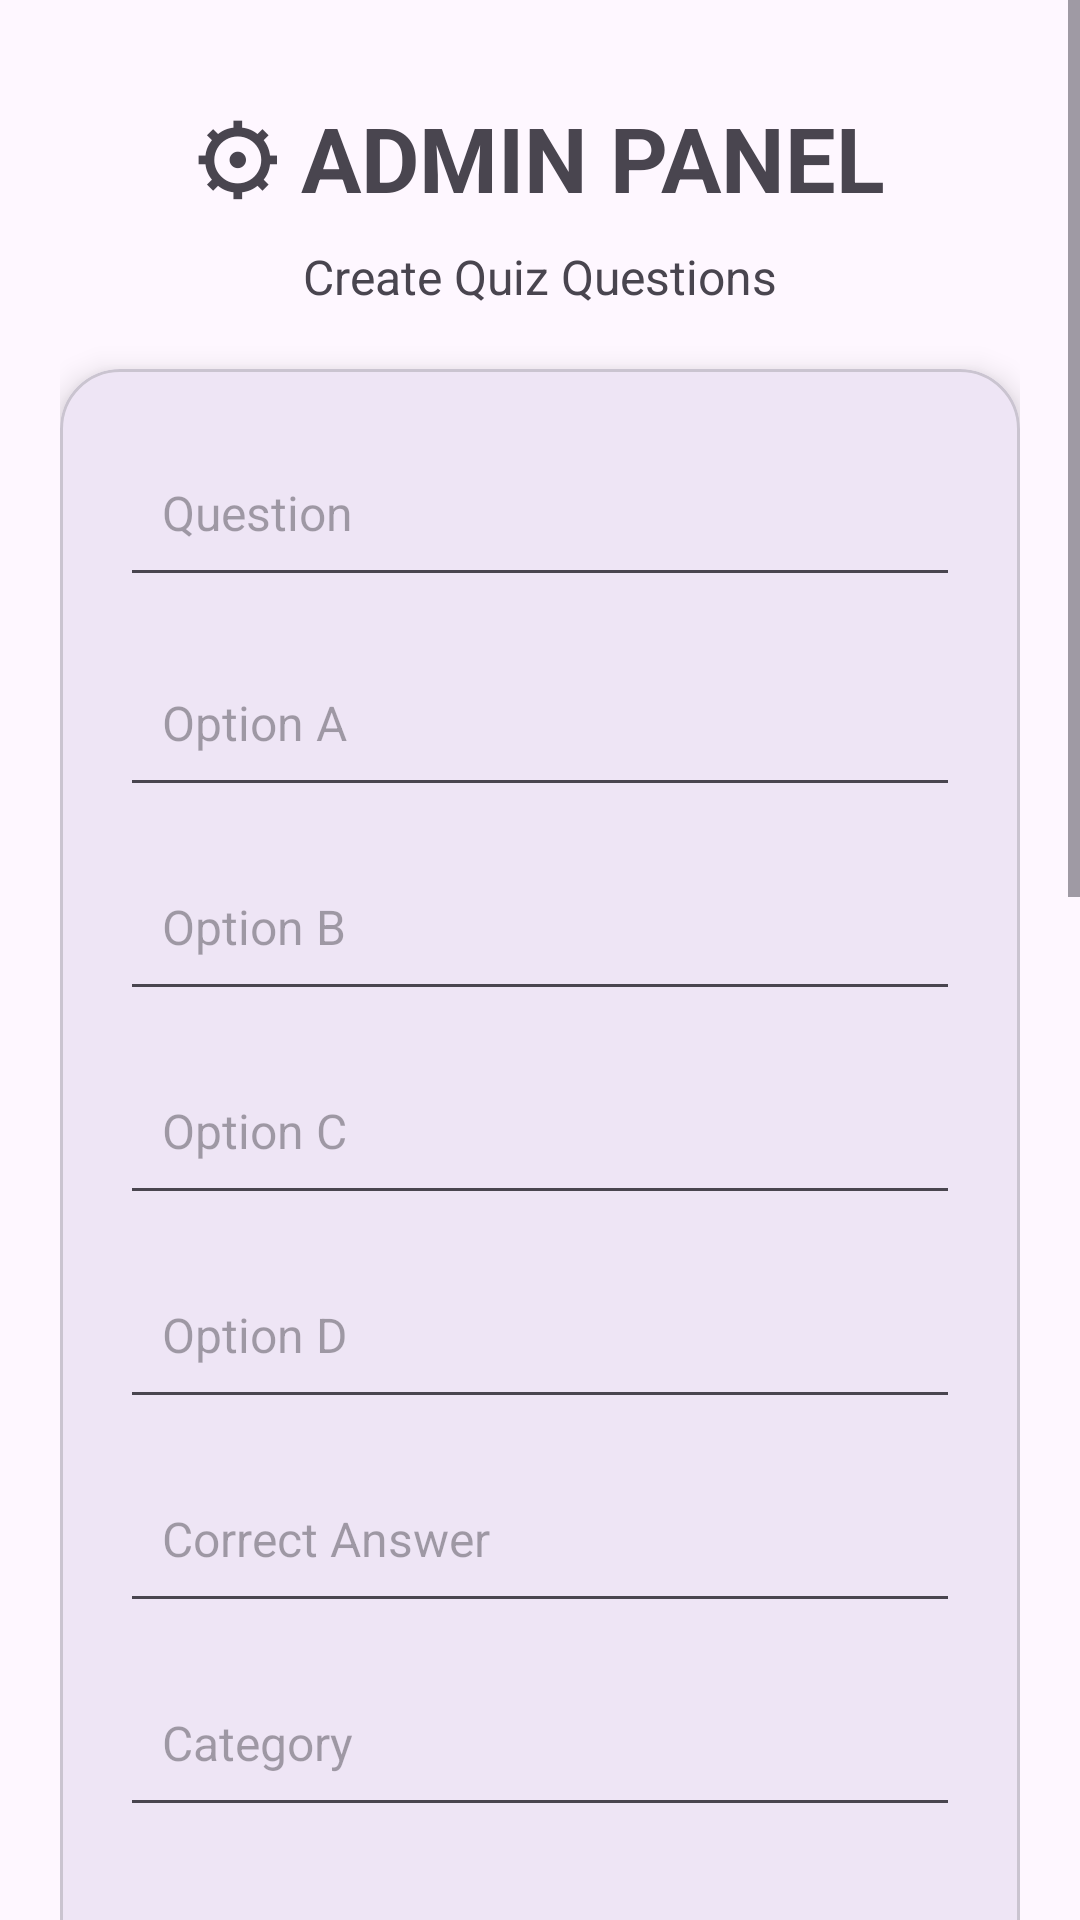

Reconstruct the res/layout file that produces this screen, plus the resources it refers to.
<!-- AndroidManifest.xml: application theme Theme.OstaniBeden -->
<!-- res/layout/activity_admin.xml -->
<?xml version="1.0" encoding="utf-8"?>
<ScrollView
    xmlns:android="http://schemas.android.com/apk/res/android"
    xmlns:tools="http://schemas.android.com/tools"
    xmlns:app="http://schemas.android.com/apk/res-auto"
    android:layout_width="match_parent"
    android:layout_height="match_parent"
    android:fillViewport="true"
    tools:context=".AdminActivity">

    <LinearLayout
        android:layout_width="match_parent"
        android:layout_height="wrap_content"
        android:orientation="vertical"
        android:padding="20dp">

        <TextView
            android:id="@+id/tvAdminTitle"
            android:layout_width="wrap_content"
            android:layout_height="wrap_content"
            android:text="⚙ ADMIN PANEL"
            android:textSize="30sp"
            android:textStyle="bold"
            android:layout_gravity="center_horizontal"
            android:layout_marginTop="12dp"/>

        <TextView
            android:layout_width="wrap_content"
            android:layout_height="wrap_content"
            android:text="Create Quiz Questions"
            android:textSize="16sp"
            android:layout_gravity="center_horizontal"
            android:layout_marginTop="8dp"
            android:layout_marginBottom="20dp"/>

        <com.google.android.material.card.MaterialCardView
            android:layout_width="match_parent"
            android:layout_height="wrap_content"
            app:cardCornerRadius="20dp"
            app:cardElevation="6dp">

            <LinearLayout
                android:layout_width="match_parent"
                android:layout_height="wrap_content"
                android:orientation="vertical"
                android:padding="20dp">

                <EditText
                    android:id="@+id/etQuestion"
                    android:layout_width="match_parent"
                    android:layout_height="wrap_content"
                    android:hint="Question"
                    android:minHeight="56dp"
                    android:padding="14dp"
                    android:textSize="16sp"
                    android:layout_marginBottom="14dp"/>

                <EditText
                    android:id="@+id/etOptionA"
                    android:layout_width="match_parent"
                    android:layout_height="wrap_content"
                    android:hint="Option A"
                    android:minHeight="56dp"
                    android:padding="14dp"
                    android:textSize="16sp"
                    android:layout_marginBottom="12dp"/>

                <EditText
                    android:id="@+id/etOptionB"
                    android:layout_width="match_parent"
                    android:layout_height="wrap_content"
                    android:hint="Option B"
                    android:minHeight="56dp"
                    android:padding="14dp"
                    android:textSize="16sp"
                    android:layout_marginBottom="12dp"/>

                <EditText
                    android:id="@+id/etOptionC"
                    android:layout_width="match_parent"
                    android:layout_height="wrap_content"
                    android:hint="Option C"
                    android:minHeight="56dp"
                    android:padding="14dp"
                    android:textSize="16sp"
                    android:layout_marginBottom="12dp"/>

                <EditText
                    android:id="@+id/etOptionD"
                    android:layout_width="match_parent"
                    android:layout_height="wrap_content"
                    android:hint="Option D"
                    android:minHeight="56dp"
                    android:padding="14dp"
                    android:textSize="16sp"
                    android:layout_marginBottom="12dp"/>

                <EditText
                    android:id="@+id/etCorrectAnswer"
                    android:layout_width="match_parent"
                    android:layout_height="wrap_content"
                    android:hint="Correct Answer"
                    android:minHeight="56dp"
                    android:padding="14dp"
                    android:textSize="16sp"
                    android:layout_marginBottom="12dp"/>

                <EditText
                    android:id="@+id/etCategory"
                    android:layout_width="match_parent"
                    android:layout_height="wrap_content"
                    android:hint="Category"
                    android:minHeight="56dp"
                    android:padding="14dp"
                    android:textSize="16sp"
                    android:layout_marginBottom="12dp"/>

                <EditText
                    android:id="@+id/etDifficulty"
                    android:layout_width="match_parent"
                    android:layout_height="wrap_content"
                    android:hint="Difficulty"
                    android:minHeight="56dp"
                    android:padding="14dp"
                    android:textSize="16sp"
                    android:layout_marginBottom="20dp"/>

                <Button
                    android:id="@+id/btnAddQuestion"
                    android:layout_width="match_parent"
                    android:layout_height="56dp"
                    android:text="➕ ADD QUESTION"
                    android:textSize="16sp"
                    android:textStyle="bold"/>

            </LinearLayout>

        </com.google.android.material.card.MaterialCardView>

        <TextView
            android:id="@+id/tvQuestionList"
            android:layout_width="wrap_content"
            android:layout_height="wrap_content"
            android:text="📚 Existing Questions"
            android:textSize="24sp"
            android:textStyle="bold"
            android:layout_marginTop="32dp"
            android:layout_marginBottom="12dp"/>

        <androidx.recyclerview.widget.RecyclerView
            android:id="@+id/recyclerQuestions"
            android:layout_width="match_parent"
            android:layout_height="500dp"/>

    </LinearLayout>

</ScrollView>
<!-- resources referenced by this layout -->
<resources>
  <style name="Theme.OstaniBeden" parent="Base.Theme.OstaniBeden" />
  <style name="Base.Theme.OstaniBeden" parent="Theme.Material3.DayNight.NoActionBar">
          
          
      </style>
</resources>
